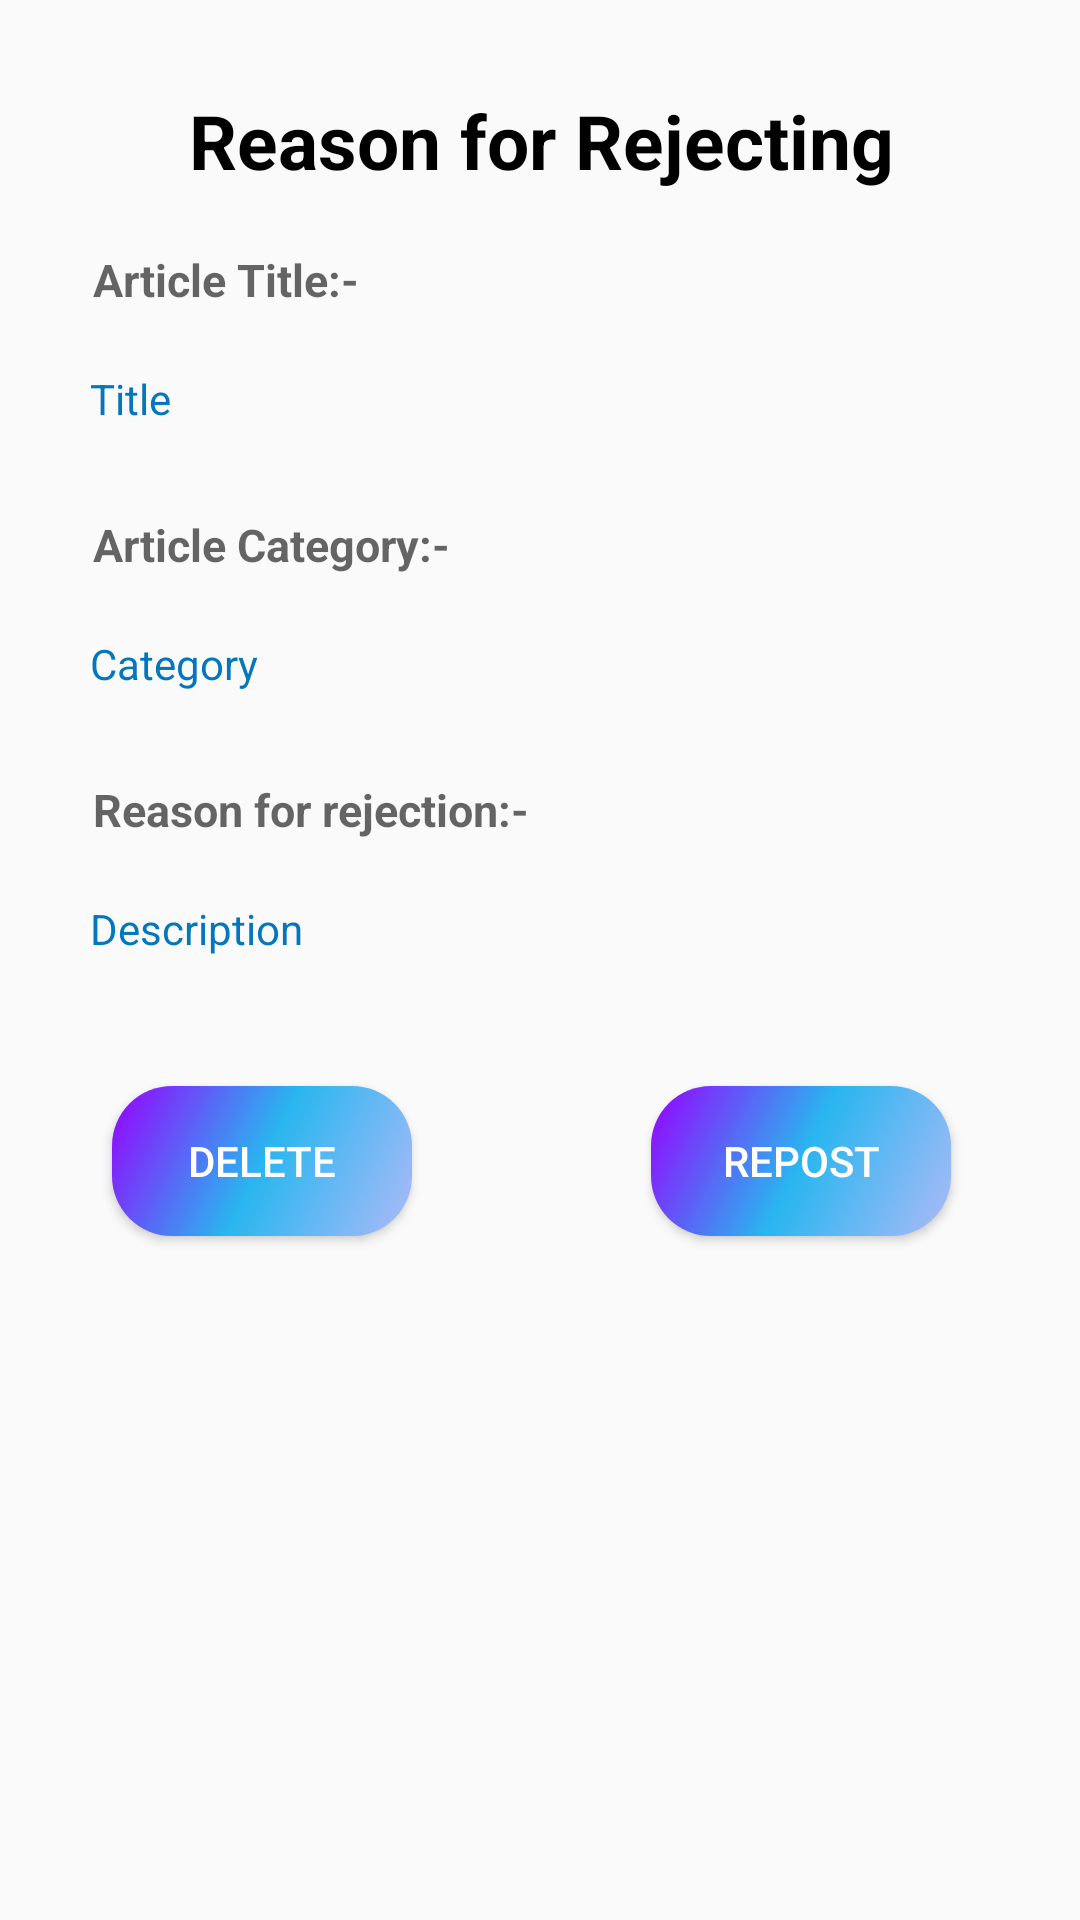

Layout XML and referenced resources for this Android screen:
<!-- AndroidManifest.xml: application theme AppTheme -->
<!-- res/layout/dialog_rejectreason.xml -->
<?xml version="1.0" encoding="utf-8"?>
<androidx.constraintlayout.widget.ConstraintLayout xmlns:android="http://schemas.android.com/apk/res/android"
    xmlns:app="http://schemas.android.com/apk/res-auto"
    xmlns:tools="http://schemas.android.com/tools"
    android:layout_width="match_parent"
    android:layout_height="match_parent"
    android:padding="20dp">

    <TextView
        android:id="@+id/textView4"
        android:layout_width="match_parent"
        android:layout_height="wrap_content"
        android:layout_marginTop="10dp"
        android:hint="   Article Category:- "
        android:textColor="#000000"
        android:textSize="15sp"
        android:textStyle="bold"
        app:layout_constraintEnd_toEndOf="parent"
        app:layout_constraintStart_toStartOf="parent"
        app:layout_constraintTop_toBottomOf="@+id/textViewTitle" />

    <TextView
        android:id="@+id/textViewCategory"
        android:layout_width="match_parent"
        android:layout_height="wrap_content"
        android:layout_marginTop="10dp"
        android:autofillHints=""
        android:hint="Category"
        android:minHeight="48dp"
        android:padding="10dp"
        android:textAlignment="viewStart"
        android:textColorHint="#0277BD"
        app:layout_constraintEnd_toEndOf="parent"
        app:layout_constraintHorizontal_bias="0.5"
        app:layout_constraintStart_toStartOf="parent"
        app:layout_constraintTop_toBottomOf="@+id/textView4" />

    <TextView
        android:id="@+id/loginText"
        android:layout_width="336dp"
        android:layout_height="43dp"
        android:text="Reason for Rejecting"
        android:textAlignment="center"
        android:textColor="#000000"
        android:textSize="25sp"
        android:layout_marginTop="10dp"
        android:textStyle="bold"
        app:layout_constraintEnd_toEndOf="parent"
        app:layout_constraintHorizontal_bias="0.5"
        app:layout_constraintStart_toStartOf="parent"
        app:layout_constraintTop_toTopOf="parent" />


    <TextView
        android:id="@+id/textView3"
        android:layout_width="match_parent"
        android:layout_height="wrap_content"
        android:hint="   Article Title:- "
        android:textColor="#000000"
        android:textSize="15sp"
        android:textStyle="bold"
        android:layout_marginTop="10dp"
        app:layout_constraintEnd_toEndOf="parent"
        app:layout_constraintHorizontal_bias="0.5"
        app:layout_constraintStart_toStartOf="parent"
        app:layout_constraintTop_toBottomOf="@+id/loginText" />

    <TextView
        android:id="@+id/textViewTitle"
        android:layout_width="match_parent"
        android:layout_height="wrap_content"
        android:autofillHints=""
        android:hint="Title"
        android:minHeight="48dp"
        android:padding="10dp"
        android:textAlignment="viewStart"
        android:textColorHint="#0277BD"
        android:layout_marginTop="10dp"
        app:layout_constraintEnd_toEndOf="parent"
        app:layout_constraintHorizontal_bias="0.5"
        app:layout_constraintStart_toStartOf="parent"
        app:layout_constraintTop_toBottomOf="@+id/textView3" />

    <TextView
        android:id="@+id/textViewDesc"
        android:layout_width="match_parent"
        android:layout_height="wrap_content"
        android:hint="   Reason for rejection:- "
        android:textColor="#000000"
        android:textSize="15sp"
        android:layout_marginTop="10dp"
        android:textStyle="bold"
        app:layout_constraintEnd_toEndOf="parent"
        app:layout_constraintHorizontal_bias="0.5"
        app:layout_constraintStart_toStartOf="parent"
        app:layout_constraintTop_toBottomOf="@+id/textViewCategory" />

    <TextView
        android:id="@+id/textViewReason"
        android:layout_width="match_parent"
        android:layout_height="wrap_content"
        android:autofillHints=""
        android:ems="10"
        android:hint="Description"
        android:minHeight="48dp"
        android:padding="10dp"
        android:layout_marginTop="10dp"
        android:textAlignment="viewStart"
        android:textColorHint="#0277BD"
        app:layout_constraintEnd_toEndOf="parent"
        app:layout_constraintHorizontal_bias="0.5"
        app:layout_constraintStart_toStartOf="parent"
        app:layout_constraintTop_toBottomOf="@+id/textViewDesc" />

    <androidx.appcompat.widget.AppCompatButton
        android:id="@+id/buttonDialogDelete"
        android:layout_width="100dp"
        android:layout_height="50dp"
        android:layout_marginTop="24dp"
        android:background="@drawable/roundedgradientbutton"
        android:text="Delete"
        android:textColor="@color/white"
        app:layout_constraintEnd_toEndOf="parent"
        app:layout_constraintHorizontal_bias="0.079"
        app:layout_constraintStart_toStartOf="parent"
        app:layout_constraintTop_toBottomOf="@+id/textViewReason" />

    <androidx.appcompat.widget.AppCompatButton
        android:id="@+id/buttonDialogRepost"
        android:layout_width="100dp"
        android:layout_height="50dp"
        android:layout_marginTop="24dp"
        android:background="@drawable/roundedgradientbutton"
        android:text="Repost"
        android:textColor="@color/white"
        app:layout_constraintEnd_toEndOf="parent"
        app:layout_constraintHorizontal_bias="0.896"
        app:layout_constraintStart_toStartOf="parent"
        app:layout_constraintTop_toBottomOf="@+id/textViewReason" />

</androidx.constraintlayout.widget.ConstraintLayout>
<!-- resources referenced by this layout -->
<resources>
  <color name="white">#FFFFFFFF</color>
  <!-- drawable roundedgradientbutton (drawable) -->
  <shape xmlns:android="http://schemas.android.com/apk/res/android"
      android:shape="rectangle">
      <gradient
          android:angle="135"
          android:centerColor="#29B6EF"
          android:endColor="#9600FF"
          android:startColor="#AEBAF8"
          android:type="linear" />
      <corners android:radius="20dp"/>
  </shape>
  <style name="AppTheme" parent="Theme.AppCompat.Light.DarkActionBar">
          
          <item name="colorPrimary">@color/colorPrimary</item>
          <item name="colorPrimaryDark">@color/colorPrimaryDark</item>
          <item name="colorAccent">@color/colorAccent</item>
      </style>
  <color name="colorPrimary">#29B6EF</color>
  <color name="colorPrimaryDark">#04087F</color>
  <color name="colorAccent">#931AEB</color>
</resources>
